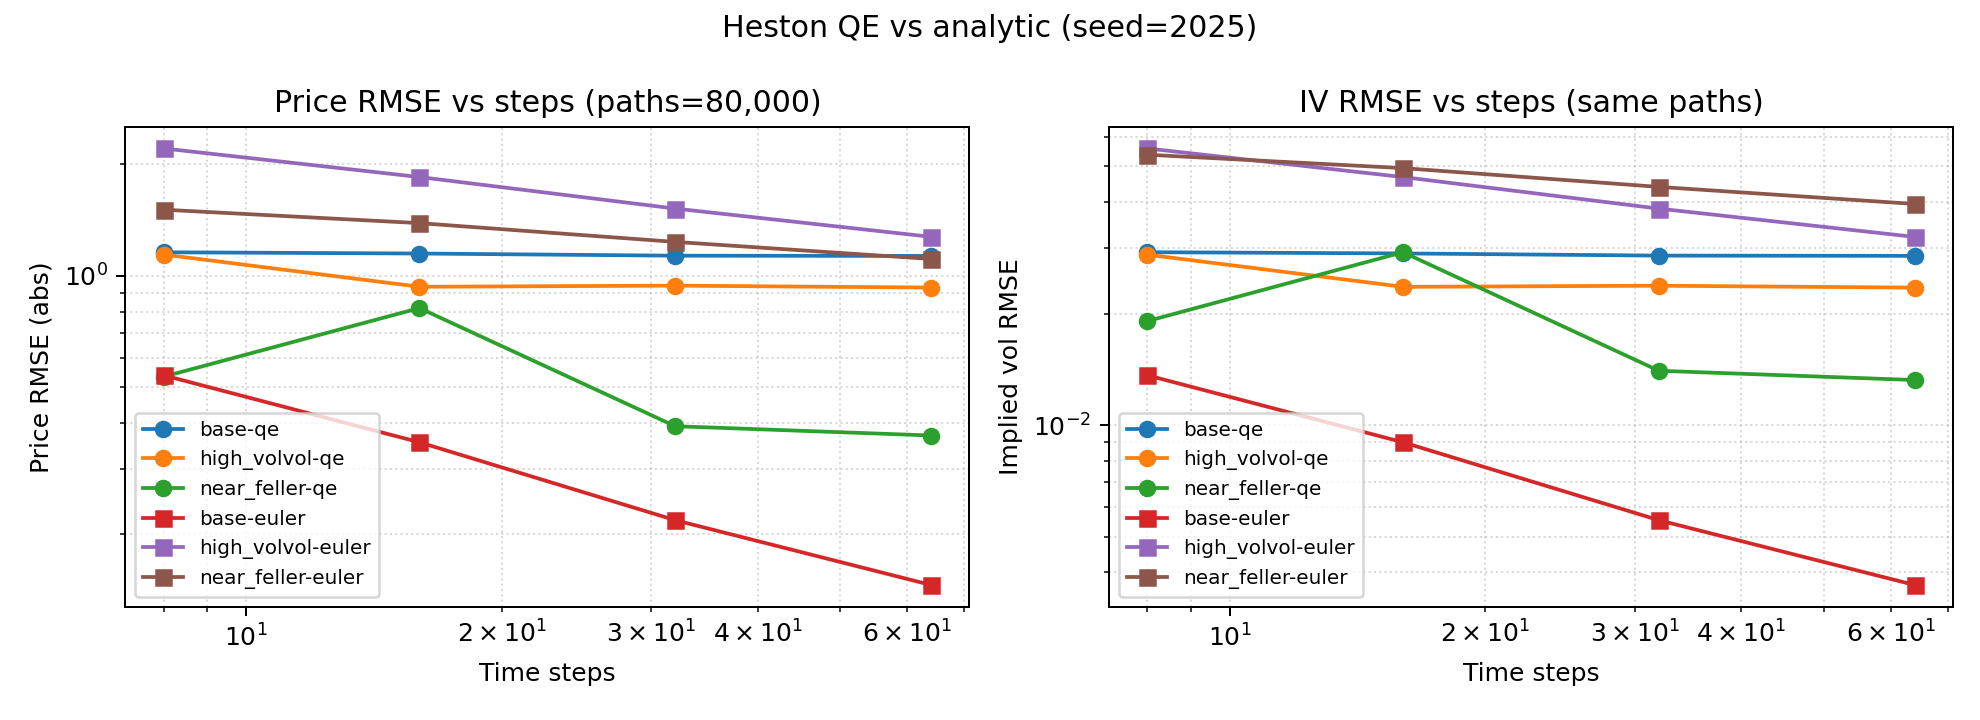

The file beside this chart, header and first rows:
scenario, scheme, steps, paths, price, std_error, ci_low, ci_high, analytic_price, model_iv, analytic_iv, bias_price, rmse_price, bias_iv, rmse_iv
base, euler, 8, 80000, 8.226, 0.02334, 8.18, 8.272, 7.688, 0.1947, 0.1811, 0.5376, 0.5381, 0.01362, 0.01364
base, euler, 16, 80000, 8.042, 0.02234, 7.999, 8.086, 7.688, 0.1901, 0.1811, 0.354, 0.3547, 0.00897, 0.008988
base, euler, 32, 80000, 7.906, 0.02177, 7.863, 7.949, 7.688, 0.1866, 0.1811, 0.2174, 0.2185, 0.005509, 0.005536
base, euler, 64, 80000, 7.833, 0.02152, 7.791, 7.875, 7.688, 0.1848, 0.1811, 0.1444, 0.146, 0.003659, 0.0037
base, qe, 8, 80000, 8.845, 0.0189, 8.807, 8.882, 7.688, 0.2104, 0.1811, 1.156, 1.156, 0.0293, 0.02931
base, qe, 16, 80000, 8.836, 0.01924, 8.798, 8.873, 7.688, 0.2102, 0.1811, 1.147, 1.147, 0.02908, 0.02908
base, qe, 32, 80000, 8.82, 0.01971, 8.782, 8.859, 7.688, 0.2098, 0.1811, 1.132, 1.132, 0.02869, 0.02869
base, qe, 64, 80000, 8.818, 0.02015, 8.779, 8.858, 7.688, 0.2098, 0.1811, 1.13, 1.13, 0.02864, 0.02865
high_volvol, euler, 8, 80000, 8.615, 0.02355, 8.569, 8.661, 6.409, 0.2046, 0.1487, 2.206, 2.206, 0.05587, 0.05588
high_volvol, euler, 16, 80000, 8.255, 0.0218, 8.213, 8.298, 6.409, 0.1955, 0.1487, 1.846, 1.846, 0.04676, 0.04676
high_volvol, euler, 32, 80000, 7.926, 0.02052, 7.886, 7.967, 6.409, 0.1872, 0.1487, 1.517, 1.517, 0.03843, 0.03843
high_volvol, euler, 64, 80000, 7.682, 0.01984, 7.643, 7.721, 6.409, 0.181, 0.1487, 1.273, 1.273, 0.03223, 0.03223
high_volvol, qe, 8, 80000, 7.549, 0.004324, 7.541, 7.558, 6.409, 0.1776, 0.1487, 1.14, 1.14, 0.02887, 0.02887
high_volvol, qe, 16, 80000, 7.342, 0.01169, 7.319, 7.365, 6.409, 0.1724, 0.1487, 0.933, 0.9331, 0.02363, 0.02363
high_volvol, qe, 32, 80000, 7.349, 0.01275, 7.324, 7.374, 6.409, 0.1725, 0.1487, 0.9395, 0.9396, 0.02379, 0.02379
high_volvol, qe, 64, 80000, 7.338, 0.0136, 7.311, 7.364, 6.409, 0.1722, 0.1487, 0.9284, 0.9285, 0.02351, 0.02351
near_feller, euler, 8, 80000, 3.746, 0.01411, 3.719, 3.774, 2.24, 0.1241, 0.07038, 1.507, 1.507, 0.05374, 0.05374
near_feller, euler, 16, 80000, 3.626, 0.01408, 3.598, 3.653, 2.24, 0.1198, 0.07038, 1.386, 1.386, 0.04943, 0.04943
near_feller, euler, 32, 80000, 3.473, 0.01378, 3.446, 3.5, 2.24, 0.1144, 0.07038, 1.233, 1.233, 0.04399, 0.04399
near_feller, euler, 64, 80000, 3.348, 0.01358, 3.322, 3.375, 2.24, 0.1099, 0.07038, 1.109, 1.109, 0.03956, 0.03956
near_feller, qe, 8, 80000, 1.706, 0.002786, 1.701, 1.712, 2.24, 0.05129, 0.07038, -0.5334, 0.5334, -0.01909, 0.01909
near_feller, qe, 16, 80000, 1.422, 0.001792, 1.419, 1.426, 2.24, 0.04108, 0.07038, -0.8173, 0.8173, -0.0293, 0.0293
near_feller, qe, 32, 80000, 1.848, 0.008405, 1.831, 1.864, 2.24, 0.05636, 0.07038, -0.3919, 0.392, -0.01402, 0.01402
near_feller, qe, 64, 80000, 1.87, 0.009224, 1.852, 1.888, 2.24, 0.05715, 0.07038, -0.3699, 0.37, -0.01323, 0.01323
